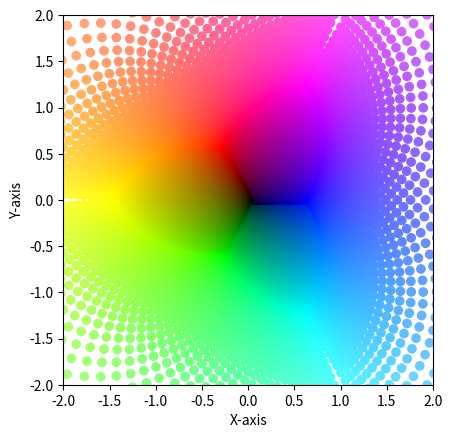

Source code (Python):
import matplotlib.pyplot as plt
from mpl_toolkits.mplot3d import Axes3D
import numpy as np
import math

def colorId(pt):
    return ([(pt[0]+1)/2,(pt[1]+1)/2,(pt[2]+1)/2])
def colorInverse(pt):
    return ([1-(pt[0]+1)/2,1-(pt[1]+1)/2,1-(pt[2]+1)/2])
def colorFlop(pt,swap1,swap2,composite=False):
    pt[swap1],pt[swap2] = pt[swap2],pt[swap1]
    if(composite): return pt;
    else: return colorId(pt);
def newCords(pt):
    a = 1/math.sqrt(3)
    b = 1/math.sqrt(2)
    c = 1/(2*math.sqrt(2))
    d = 1/(math.sqrt(2))
    A = [
            [-c,-c,d],
            [b,-b,0],
            [a,a,a]
        ]

    pt = np.matmul(A,pt)
    return pt[0],pt[1],pt[2]

def sphereProj(pt):
    return (pt[0]/(1-pt[2]),pt[1]/(1-pt[2]))

density = 0.05
x_range = np.arange(-1, 1, density)
y_range = np.arange(-1, 1, density)

x_coords = []
y_coords = []
z_coords = []
colorcoords = []

ze = np.array([0,0,0.999])
print(ze,"=>",sphereProj(ze))
print(-ze,"=>",sphereProj(-ze))

for side in range(6):
    for i in x_range:
        for j in y_range:
            x=0
            y=0
            z=0
            val = -1 if side < 3 else 1
            if(side%3==0):
                x = val; y=i;z=j;
            elif(side%3==1):
                x = i; y=val;z=j;
            elif(side%3==2):
                x = i; y=j;z=val;

            nx,ny,nz = newCords([x,y,z]); 
            mag = math.sqrt(nx*nx + ny*ny + nz*nz)
            '''
            x_coords.append(nx/mag)
            y_coords.append(ny/mag)
            z_coords.append(nz/mag)

            colorcoords.append(colorId([x,y,z]))
            #colorcoords.append(colorInverse([x,y,z]))
            #colorcoords.append(colorFlop([x,y,z],0,1))
            #colorcoords.append(colorFlop(colorFlop([x,y,z],0,1,True),1,2))
            '''

            proj = sphereProj([nx/mag,ny/mag,nz/mag])
            x_coords.append(proj[0])
            y_coords.append(proj[1])
            z_coords.append(0)
            #colorcoords.append(colorInverse([x,y,z]))
            colorcoords.append(colorId([x,y,z]))
fig = plt.figure()
plt.scatter(x_coords, y_coords, c=colorcoords, cmap='viridis')  # cmap can be changed to your preferred colormap
#plt.colorbar(label='Z-axis values')  # Add a color bar to show what the colors represent

# Labeling the axes
plt.xlabel('X-axis')
plt.ylabel('Y-axis')

plt.xlim(-2, 2)
plt.ylim(-2, 2)
#ax.set_zlim(-2, 2)
plt.gca().set_aspect('equal', adjustable='box')

print("(-1,-1,-1)=>",newCords([-1,-1,-1]))
print("(1,1,1)=>",newCords([1,1,1]))

plt.show()

